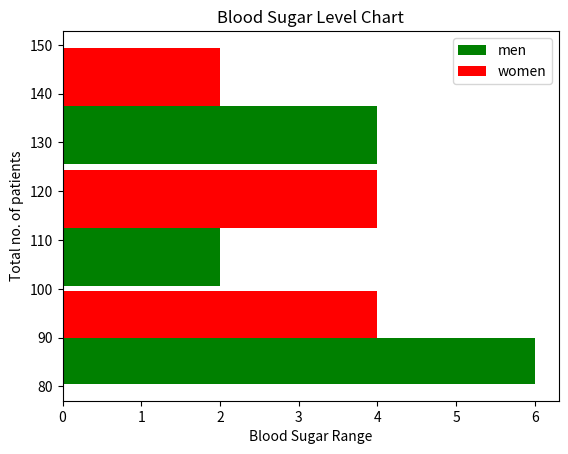

Write Python code to recreate this figure.
import matplotlib.pyplot as plt

blood_sugar_men = [113, 85, 90, 150, 149, 88, 93, 115, 135, 80, 77, 82, 129]
blood_sugar_women = [67, 98, 89, 120, 133, 150, 84, 69, 89, 79, 120, 112, 100]

type = [blood_sugar_men, blood_sugar_women]
colors = ['g', 'r']
label = ['men', 'women']
bins = [80, 100, 125, 150]
plt.xlabel("Blood Sugar Range")
plt.ylabel("Total no. of patients")
# Diabetic blood_sugar range
#
# 80 - 100 = normal
# 100 - 125 = pre-diabetic
# above 125 = diabetic

plt.hist(type, bins=bins, rwidth=0.95, color=colors,
            label=label, orientation="horizontal")

plt.title("Blood Sugar Level Chart")
plt.legend()
plt.show()